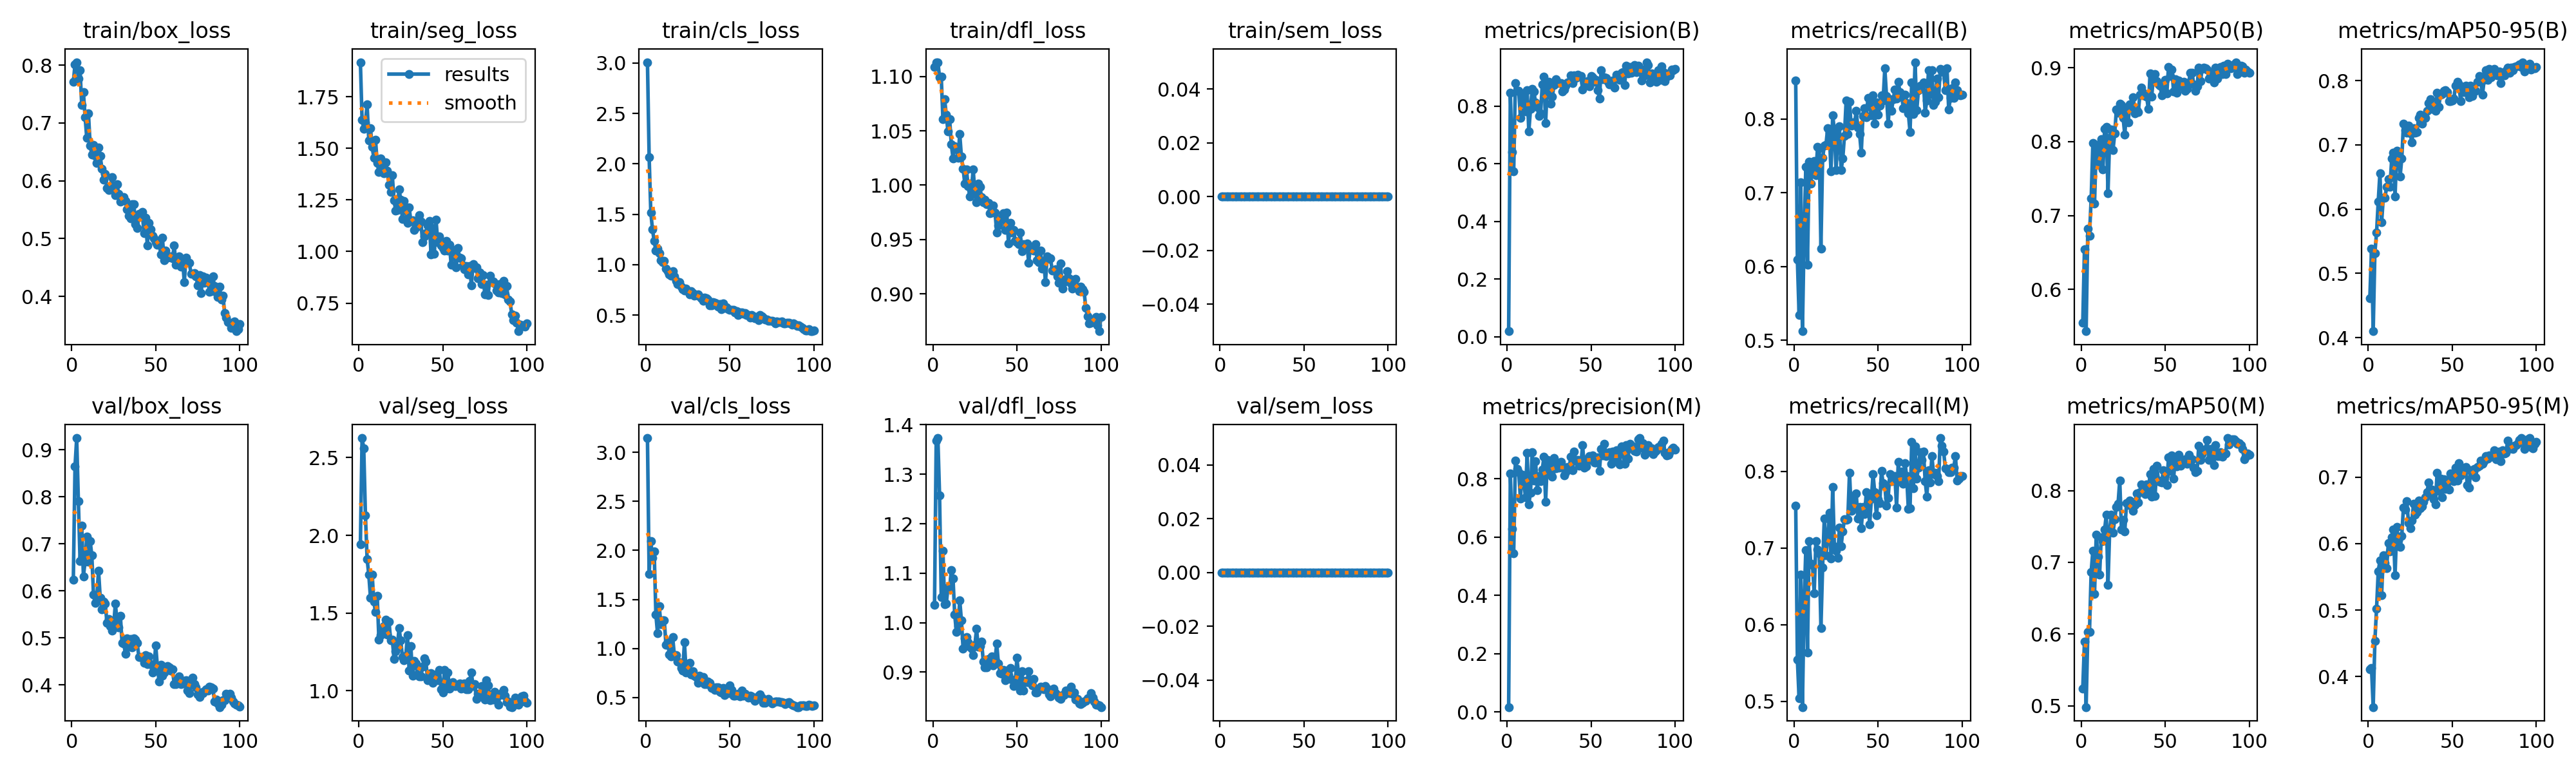

Data behind this chart, as committed beside it:
epoch, time, train/box_loss, train/seg_loss, train/cls_loss, train/dfl_loss, train/sem_loss, metrics/precision(B), metrics/recall(B), metrics/mAP50(B), metrics/mAP50-95(B), metrics/precision(M), metrics/recall(M), metrics/mAP50(M), metrics/mAP50-95(M), val/box_loss, val/seg_loss, val/cls_loss, val/dfl_loss, val/sem_loss, lr/pg0, lr/pg1, lr/pg2
1, 20.92, 0.7707, 1.917, 3.009, 1.109, 0, 0.01886, 0.852, 0.5547, 0.4615, 0.01648, 0.7556, 0.5243, 0.4112, 0.624, 1.943, 3.144, 1.036, 0, 0.0004094, 0.0004094, 0.0004094
2, 26.28, 0.8018, 1.638, 2.07, 1.113, 0, 0.8473, 0.609, 0.6546, 0.5383, 0.8185, 0.5544, 0.5894, 0.4129, 0.8641, 2.626, 1.76, 1.368, 0, 0.0008178, 0.0008178, 0.0008178
3, 31.71, 0.8052, 1.595, 1.516, 1.113, 0, 0.6406, 0.5344, 0.5432, 0.4099, 0.6287, 0.5045, 0.4982, 0.3539, 0.9249, 2.56, 2.091, 1.373, 0, 0.001218, 0.001218, 0.001218
4, 37.07, 0.7769, 1.627, 1.35, 1.1, 0, 0.5729, 0.7145, 0.6824, 0.5317, 0.5449, 0.6649, 0.6028, 0.4533, 0.7907, 2.13, 1.927, 1.258, 0, 0.001213, 0.001213, 0.001213
5, 42.64, 0.7918, 1.713, 1.235, 1.1, 0, 0.8803, 0.5122, 0.6728, 0.5633, 0.8625, 0.4926, 0.6028, 0.5023, 0.6635, 1.848, 1.988, 1.051, 0, 0.0012, 0.0012, 0.0012
6, 48.02, 0.731, 1.538, 1.139, 1.061, 0, 0.8541, 0.6421, 0.723, 0.6118, 0.8341, 0.6284, 0.6868, 0.5586, 0.7393, 1.747, 1.348, 1.146, 0, 0.001188, 0.001188, 0.001188
7, 53.44, 0.7532, 1.597, 1.159, 1.079, 0, 0.8541, 0.7348, 0.7979, 0.6562, 0.8226, 0.6973, 0.7163, 0.5742, 0.631, 1.599, 1.153, 1.037, 0, 0.001176, 0.001176, 0.001176
8, 58.83, 0.7101, 1.507, 1.112, 1.065, 0, 0.7601, 0.602, 0.7161, 0.5793, 0.7321, 0.5639, 0.6556, 0.5224, 0.6622, 1.749, 1.432, 1.038, 0, 0.001163, 0.001163, 0.001163
9, 64.12, 0.6739, 1.454, 1.045, 1.049, 0, 0.8355, 0.742, 0.7954, 0.6172, 0.8148, 0.7089, 0.7386, 0.5822, 0.7149, 1.573, 1.247, 1.071, 0, 0.001151, 0.001151, 0.001151
10, 69.51, 0.7165, 1.541, 1.027, 1.061, 0, 0.8187, 0.7125, 0.7893, 0.6181, 0.7946, 0.6793, 0.7079, 0.5711, 0.6626, 1.507, 1.287, 1.069, 0, 0.001139, 0.001139, 0.001139
11, 74.88, 0.6614, 1.43, 1.036, 1.038, 0, 0.7811, 0.7369, 0.7682, 0.6342, 0.7366, 0.6779, 0.6825, 0.5627, 0.7059, 1.611, 1.289, 1.107, 0, 0.001126, 0.001126, 0.001126
12, 80.36, 0.6448, 1.384, 0.9587, 1.025, 0, 0.8552, 0.7433, 0.8031, 0.6471, 0.8891, 0.6411, 0.7354, 0.6009, 0.6757, 1.331, 1.04, 1.09, 0, 0.001114, 0.001114, 0.001114
13, 85.76, 0.6619, 1.451, 0.9387, 1.036, 0, 0.7124, 0.7242, 0.7626, 0.6349, 0.713, 0.7092, 0.7297, 0.5879, 0.5916, 1.357, 1.068, 1.017, 0, 0.001102, 0.001102, 0.001102
14, 91.09, 0.6434, 1.399, 0.9064, 1.035, 0, 0.79, 0.7627, 0.8175, 0.6786, 0.7522, 0.6981, 0.7457, 0.6092, 0.5737, 1.392, 0.9419, 0.9807, 0, 0.001089, 0.001089, 0.001089
15, 96.49, 0.631, 1.378, 0.8935, 1.025, 0, 0.8604, 0.7609, 0.8197, 0.688, 0.8918, 0.6934, 0.7667, 0.6216, 0.5892, 1.418, 0.9178, 0.993, 0, 0.001077, 0.001077, 0.001077
16, 101.8, 0.6582, 1.433, 0.935, 1.047, 0, 0.8515, 0.6246, 0.7305, 0.6194, 0.7947, 0.5956, 0.6682, 0.5519, 0.6432, 1.456, 1.113, 1.046, 0, 0.001064, 0.001064, 0.001064
17, 107.2, 0.6429, 1.392, 0.8846, 1.026, 0, 0.8118, 0.7472, 0.8054, 0.6905, 0.8611, 0.6749, 0.7451, 0.6248, 0.5847, 1.363, 0.9338, 1.005, 0, 0.001052, 0.001052, 0.001052
18, 112.6, 0.6208, 1.322, 0.8426, 1.015, 0, 0.7976, 0.7637, 0.8162, 0.6882, 0.7616, 0.7387, 0.7662, 0.6049, 0.5608, 1.446, 0.9298, 0.9476, 0, 0.00104, 0.00104, 0.00104
19, 118.1, 0.6018, 1.288, 0.8111, 1.002, 0, 0.7652, 0.765, 0.789, 0.6508, 0.8097, 0.6905, 0.7413, 0.5951, 0.5775, 1.324, 0.8646, 0.9679, 0, 0.001027, 0.001027, 0.001027
20, 123.5, 0.6118, 1.369, 0.8303, 1.014, 0, 0.7739, 0.7877, 0.8109, 0.6784, 0.7917, 0.7124, 0.7601, 0.6117, 0.5727, 1.329, 0.8623, 0.9704, 0, 0.001015, 0.001015, 0.001015
21, 128.9, 0.5873, 1.247, 0.7837, 0.9991, 0, 0.8751, 0.7811, 0.8436, 0.7328, 0.8306, 0.7458, 0.7773, 0.6546, 0.5314, 1.206, 0.8014, 0.9608, 0, 0.001002, 0.001002, 0.001002
22, 134.3, 0.584, 1.2, 0.7556, 0.9896, 0, 0.9021, 0.7289, 0.8396, 0.7227, 0.8761, 0.6862, 0.782, 0.6509, 0.5402, 1.257, 0.7731, 0.952, 0, 0.0009901, 0.0009901, 0.0009901
23, 139.7, 0.589, 1.203, 0.7447, 0.9969, 0, 0.741, 0.8054, 0.8514, 0.7189, 0.721, 0.7799, 0.8142, 0.664, 0.5245, 1.285, 1.063, 0.9475, 0, 0.0009778, 0.0009778, 0.0009778
24, 145, 0.606, 1.302, 0.7605, 1.015, 0, 0.8754, 0.7842, 0.8498, 0.7302, 0.864, 0.7021, 0.7459, 0.631, 0.5148, 1.404, 0.7566, 0.9345, 0, 0.0009654, 0.0009654, 0.0009654
25, 150.5, 0.5837, 1.251, 0.7401, 0.9928, 0, 0.8834, 0.7309, 0.8324, 0.7174, 0.851, 0.6967, 0.7595, 0.6234, 0.5265, 1.324, 0.7755, 0.9547, 0, 0.000953, 0.000953, 0.000953
26, 156.1, 0.5749, 1.156, 0.7081, 0.9844, 0, 0.8077, 0.7747, 0.8092, 0.7042, 0.8201, 0.6874, 0.7432, 0.6347, 0.5736, 1.219, 0.8562, 0.9875, 0, 0.0009406, 0.0009406, 0.0009406
27, 161.4, 0.5939, 1.245, 0.7386, 1.002, 0, 0.833, 0.7898, 0.8437, 0.7257, 0.807, 0.7266, 0.7823, 0.6597, 0.5342, 1.197, 0.7352, 0.951, 0, 0.0009283, 0.0009283, 0.0009283
28, 166.8, 0.5776, 1.207, 0.7167, 0.9983, 0, 0.8731, 0.7308, 0.8264, 0.7186, 0.8705, 0.7024, 0.7796, 0.6436, 0.5227, 1.227, 0.7713, 0.9533, 0, 0.0009159, 0.0009159, 0.0009159
29, 172.2, 0.5639, 1.139, 0.6961, 0.9889, 0, 0.894, 0.7466, 0.8509, 0.72, 0.8348, 0.7219, 0.7861, 0.6478, 0.5464, 1.359, 0.7235, 0.9618, 0, 0.0009035, 0.0009035, 0.0009035
30, 177.6, 0.5667, 1.213, 0.697, 0.9843, 0, 0.8846, 0.7775, 0.8453, 0.7418, 0.8441, 0.7376, 0.7844, 0.6651, 0.4889, 1.131, 0.7088, 0.922, 0, 0.0008911, 0.0008911, 0.0008911
31, 183, 0.5723, 1.149, 0.7042, 0.9866, 0, 0.8794, 0.8248, 0.8605, 0.7471, 0.8388, 0.7365, 0.7722, 0.6529, 0.488, 1.29, 0.6478, 0.9096, 0, 0.0008787, 0.0008787, 0.0008787
32, 188.4, 0.5654, 1.152, 0.6888, 0.9828, 0, 0.8801, 0.7794, 0.8387, 0.7329, 0.857, 0.7379, 0.7803, 0.6563, 0.4661, 1.098, 0.7196, 0.9095, 0, 0.0008664, 0.0008664, 0.0008664
33, 193.8, 0.5501, 1.105, 0.6665, 0.9836, 0, 0.8514, 0.823, 0.8426, 0.742, 0.8419, 0.7984, 0.796, 0.6633, 0.4986, 1.194, 0.6802, 0.9264, 0, 0.000854, 0.000854, 0.000854
34, 199.3, 0.5399, 1.117, 0.6413, 0.9744, 0, 0.858, 0.7912, 0.8399, 0.7418, 0.8125, 0.7484, 0.7836, 0.67, 0.4815, 1.176, 0.712, 0.9199, 0, 0.0008416, 0.0008416, 0.0008416
35, 204.7, 0.5346, 1.142, 0.6741, 0.9749, 0, 0.8701, 0.7955, 0.8638, 0.7527, 0.8223, 0.7663, 0.798, 0.6772, 0.4973, 1.105, 0.6356, 0.9319, 0, 0.0008293, 0.0008293, 0.0008293
36, 210.1, 0.5596, 1.175, 0.6656, 0.9812, 0, 0.8827, 0.7937, 0.873, 0.7645, 0.8396, 0.7524, 0.809, 0.6923, 0.4802, 1.094, 0.6355, 0.9131, 0, 0.0008169, 0.0008169, 0.0008169
37, 215.5, 0.5598, 1.144, 0.6574, 0.9749, 0, 0.8848, 0.811, 0.8659, 0.7708, 0.8362, 0.7708, 0.8038, 0.6735, 0.4996, 1.091, 0.6651, 0.9249, 0, 0.0008045, 0.0008045, 0.0008045
38, 220.9, 0.5244, 1.045, 0.5968, 0.9562, 0, 0.9066, 0.7884, 0.8619, 0.7559, 0.8759, 0.7384, 0.7949, 0.6814, 0.4956, 1.155, 0.6523, 0.9579, 0, 0.0007921, 0.0007921, 0.0007921
39, 226.2, 0.5181, 1.074, 0.5953, 0.9632, 0, 0.8789, 0.7799, 0.8608, 0.7573, 0.8283, 0.7534, 0.8085, 0.6668, 0.4895, 1.21, 0.5995, 0.9176, 0, 0.0007797, 0.0007797, 0.0007797
40, 231.7, 0.5429, 1.09, 0.6273, 0.9681, 0, 0.9058, 0.7542, 0.8442, 0.7533, 0.8922, 0.7258, 0.7973, 0.6586, 0.4587, 1.186, 0.6022, 0.8978, 0, 0.0007674, 0.0007674, 0.0007674
41, 237, 0.5387, 1.126, 0.6243, 0.9699, 0, 0.8988, 0.8044, 0.892, 0.7812, 0.8617, 0.7539, 0.823, 0.7061, 0.4589, 1.068, 0.5773, 0.8962, 0, 0.000755, 0.000755, 0.000755
42, 242.4, 0.5465, 1.149, 0.6188, 0.974, 0, 0.9083, 0.8144, 0.8612, 0.7594, 0.8647, 0.7441, 0.7913, 0.6795, 0.4581, 1.109, 0.603, 0.9049, 0, 0.0007426, 0.0007426, 0.0007426
43, 247.7, 0.5091, 0.9872, 0.5835, 0.9587, 0, 0.9032, 0.8024, 0.8878, 0.7776, 0.8436, 0.7725, 0.8303, 0.6976, 0.447, 1.115, 0.6022, 0.8831, 0, 0.0007302, 0.0007302, 0.0007302
44, 253, 0.5363, 1.113, 0.6084, 0.9747, 0, 0.9051, 0.8285, 0.892, 0.7793, 0.8503, 0.7598, 0.7924, 0.6702, 0.4627, 1.052, 0.5557, 0.9039, 0, 0.0007179, 0.0007179, 0.0007179
45, 258.3, 0.4878, 0.9896, 0.5566, 0.9462, 0, 0.857, 0.819, 0.8823, 0.7844, 0.9152, 0.7308, 0.8348, 0.6964, 0.444, 1.09, 0.5503, 0.8947, 0, 0.0007055, 0.0007055, 0.0007055
46, 263.7, 0.5276, 1.154, 0.6141, 0.965, 0, 0.8822, 0.8051, 0.8772, 0.7856, 0.8376, 0.7645, 0.8144, 0.6823, 0.4607, 1.106, 0.6005, 0.9081, 0, 0.0006931, 0.0006931, 0.0006931
47, 269.2, 0.5161, 1.045, 0.571, 0.9565, 0, 0.8801, 0.832, 0.8758, 0.7817, 0.8425, 0.7962, 0.8119, 0.6937, 0.4437, 1.07, 0.5264, 0.8847, 0, 0.0006808, 0.0006808, 0.0006808
48, 274.5, 0.5046, 1.072, 0.5778, 0.959, 0, 0.8869, 0.7938, 0.8627, 0.7681, 0.8693, 0.7726, 0.8111, 0.6811, 0.4259, 1.134, 0.5567, 0.8723, 0, 0.0006684, 0.0006684, 0.0006684
49, 279.9, 0.4999, 1.029, 0.5595, 0.9489, 0, 0.8691, 0.8225, 0.8757, 0.7676, 0.8781, 0.7425, 0.8288, 0.7055, 0.4363, 1.009, 0.5485, 0.8782, 0, 0.000656, 0.000656, 0.000656
50, 285.2, 0.4942, 1.016, 0.5543, 0.9474, 0, 0.9039, 0.806, 0.8837, 0.7689, 0.8643, 0.7637, 0.821, 0.6986, 0.4845, 0.9895, 0.6241, 0.929, 0, 0.0006436, 0.0006436, 0.0006436
51, 290.5, 0.4895, 1.005, 0.5536, 0.9457, 0, 0.9011, 0.8181, 0.8656, 0.772, 0.8806, 0.7584, 0.8075, 0.6941, 0.4388, 1.133, 0.5771, 0.895, 0, 0.0006312, 0.0006312, 0.0006312
52, 295.9, 0.4962, 1.052, 0.5502, 0.9561, 0, 0.8847, 0.8325, 0.9014, 0.7925, 0.855, 0.8006, 0.8466, 0.7142, 0.4075, 1.014, 0.5183, 0.8623, 0, 0.0006189, 0.0006189, 0.0006189
53, 301.3, 0.4721, 1.005, 0.526, 0.9393, 0, 0.8911, 0.8254, 0.8893, 0.798, 0.8552, 0.7843, 0.8272, 0.6953, 0.4433, 1.119, 0.5221, 0.9025, 0, 0.0006065, 0.0006065, 0.0006065
54, 306.8, 0.5015, 1.031, 0.5426, 0.9457, 0, 0.8557, 0.8691, 0.8973, 0.7943, 0.8741, 0.7807, 0.8486, 0.7209, 0.4195, 1.014, 0.5238, 0.8624, 0, 0.0005941, 0.0005941, 0.0005941
55, 312.1, 0.4621, 0.9352, 0.5036, 0.9429, 0, 0.8256, 0.8315, 0.8685, 0.7679, 0.8274, 0.7556, 0.8165, 0.7023, 0.4269, 1.044, 0.5419, 0.8818, 0, 0.0005818, 0.0005818, 0.0005818
56, 317.4, 0.4797, 1.008, 0.5289, 0.9465, 0, 0.9255, 0.7936, 0.8843, 0.7898, 0.9015, 0.7655, 0.8447, 0.7122, 0.4379, 1.058, 0.5159, 0.8796, 0, 0.0005694, 0.0005694, 0.0005694
57, 322.7, 0.4674, 0.9819, 0.5262, 0.9284, 0, 0.8935, 0.8271, 0.8667, 0.7817, 0.8792, 0.7965, 0.8336, 0.7134, 0.4401, 1.03, 0.5745, 0.9023, 0, 0.000557, 0.000557, 0.000557
58, 328, 0.468, 0.9225, 0.5115, 0.9435, 0, 0.9001, 0.8115, 0.883, 0.7921, 0.9209, 0.787, 0.8497, 0.7149, 0.4366, 1.03, 0.5224, 0.8798, 0, 0.0005446, 0.0005446, 0.0005446
59, 333.3, 0.4696, 1.016, 0.5177, 0.9414, 0, 0.8974, 0.8266, 0.88, 0.7901, 0.8787, 0.7925, 0.8343, 0.6882, 0.4301, 1.039, 0.5412, 0.873, 0, 0.0005322, 0.0005322, 0.0005322
60, 338.7, 0.4654, 0.9717, 0.5029, 0.94, 0, 0.885, 0.8398, 0.8753, 0.7738, 0.8868, 0.7942, 0.8372, 0.6838, 0.4328, 1.046, 0.521, 0.8857, 0, 0.0005199, 0.0005199, 0.0005199
... 40 more rows
